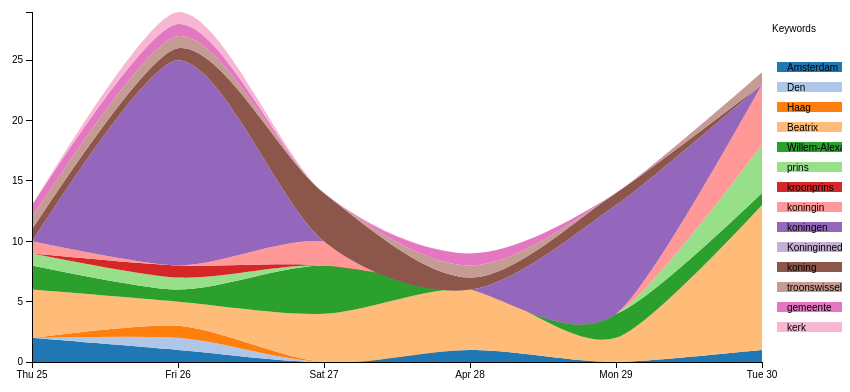
D3 v2 page, settled after 360 driven frames (6 s of simulated time); the page loaded 1 data file(s).



var format = d3.time.format("%m/%d/%y");

var margin = {top: 20, right: 80, bottom: 30, left: 40},
    width = 850 - margin.left - margin.right,
    height = 400 - margin.top - margin.bottom;

var x = d3.time.scale()
    .range([0, width]);

var y = d3.scale.linear()
    .range([height, 0]);

var z = d3.scale.category20();

var xAxis = d3.svg.axis()
    .scale(x)
    .orient("bottom")
    .ticks(d3.time.days);

var yAxis = d3.svg.axis()
    .scale(y)
    .orient("left");

var stack = d3.layout.stack()
    .offset("0")
    .values(function(d) { return d.values; })
    .x(function(d) { return d.date; })
    .y(function(d) { return d.value; });

var nest = d3.nest()
    .key(function(d) { return d.key; });

var area = d3.svg.area()
    .interpolate("cardinal")
    .x(function(d) { return x(d.date); })
    .y0(function(d) { return y(d.y0); })
    .y1(function(d) { return y(d.y0 + d.y); });

var svg = d3.select("body").append("svg")
    .attr("width", width + margin.left + margin.right)
    .attr("height", height + margin.top + margin.bottom)
  .append("g")
    .attr("transform", "translate(" + margin.left + "," + margin.top + ")");

d3.csv("dutchdata.csv", function(data) {
  data.forEach(function(d) {
    d.date = format.parse(d.date);
    d.value = +d.value;
  });

  var layers = stack(nest.entries(data));

  x.domain(d3.extent(data, function(d) { return d.date; }));
  y.domain([0, d3.max(data, function(d) { return d.y0 + d.y; })]);

  svg.selectAll(".layer")
      .data(layers)
    .enter().append("path")
      .attr("class", "layer")
      .attr("d", function(d) { return area(d.values); })
      .style("fill", function(d, i) { return z(i); });

  svg.append("g")
      .attr("class", "x axis")
      .attr("transform", "translate(0," + height + ")")
      .call(xAxis);

  svg.append("g")
      .attr("class", "y axis")
      .call(yAxis);

// some new Labelling from here

	// Add title	  
	svg.append("svg:text")
		   .attr("class", "title")
	   .attr("x", 740)
	   .attr("y", 20)
	   .text("Keywords");


	// add legend   
	var legend = svg.append("g")
	  .attr("class", "legend")
        //.attr("x", w - 65)
        //.attr("y", 50)
	  .attr("height", 100)
	  .attr("width", 100)
    .attr('transform', 'translate(-20,50)')    
      
    
    legend.selectAll('rect')
      .data(layers)
      .enter()
      .append("rect")
	  .attr("x", 765)
      .attr("y", function(d, i){ return i *  20;})
	  .attr("width", 100)
	  .attr("height", 10)
	  .style("fill", function(d, i) { return z(i); })
      
    legend.selectAll('text')
      .data(layers)
      .enter()
      .append("text")
	  .attr("x", 775)
      .attr("y", function(d, i){ return i *  20 + 9;})
	  .text(function(d) { return d.key; });
// end new LABELS
});



### data: dutchdata.csv
key, value, date
Amsterdam, 2, 04/25/13
Den, 0, 04/25/13
Haag, 0, 04/25/13
Beatrix, 4, 04/25/13
Willem-Alexander, 2, 04/25/13
prins, 1, 04/25/13
kroonprins, 0, 04/25/13
koningin, 1, 04/25/13
koningen, 0, 04/25/13
Koninginnedag, 0, 04/25/13
koning, 1, 04/25/13
troonswisseling, 1, 04/25/13
gemeente, 1, 04/25/13
kerk, 0, 04/25/13
Amsterdam, 1, 04/26/13
Den, 1, 04/26/13
Haag, 1, 04/26/13
Beatrix, 2, 04/26/13
Willem-Alexander, 1, 04/26/13
prins, 1, 04/26/13
kroonprins, 1, 04/26/13
koningin, 0, 04/26/13
koningen, 17, 04/26/13
Koninginnedag, 0, 04/26/13
koning, 1, 04/26/13
troonswisseling, 1, 04/26/13
gemeente, 1, 04/26/13
kerk, 1, 04/26/13
Amsterdam, 0, 04/27/13
Den, 0, 04/27/13
Haag, 0, 04/27/13
Beatrix, 4, 04/27/13
Willem-Alexander, 4, 04/27/13
prins, 0, 04/27/13
kroonprins, 0, 04/27/13
koningin, 2, 04/27/13
koningen, 0, 04/27/13
Koninginnedag, 0, 04/27/13
koning, 4, 04/27/13
troonswisseling, 0, 04/27/13
gemeente, 0, 04/27/13
kerk, 0, 04/27/13
Amsterdam, 1, 04/28/13
Den, 0, 04/28/13
Haag, 0, 04/28/13
Beatrix, 5, 04/28/13
Willem-Alexander, 0, 04/28/13
prins, 0, 04/28/13
kroonprins, 0, 04/28/13
koningin, 0, 04/28/13
koningen, 0, 04/28/13
Koninginnedag, 0, 04/28/13
koning, 1, 04/28/13
troonswisseling, 1, 04/28/13
gemeente, 1, 04/28/13
kerk, 0, 04/28/13
Amsterdam, 0, 04/29/13
Den, 0, 04/29/13
Haag, 0, 04/29/13
Beatrix, 2, 04/29/13
... 24 more rows